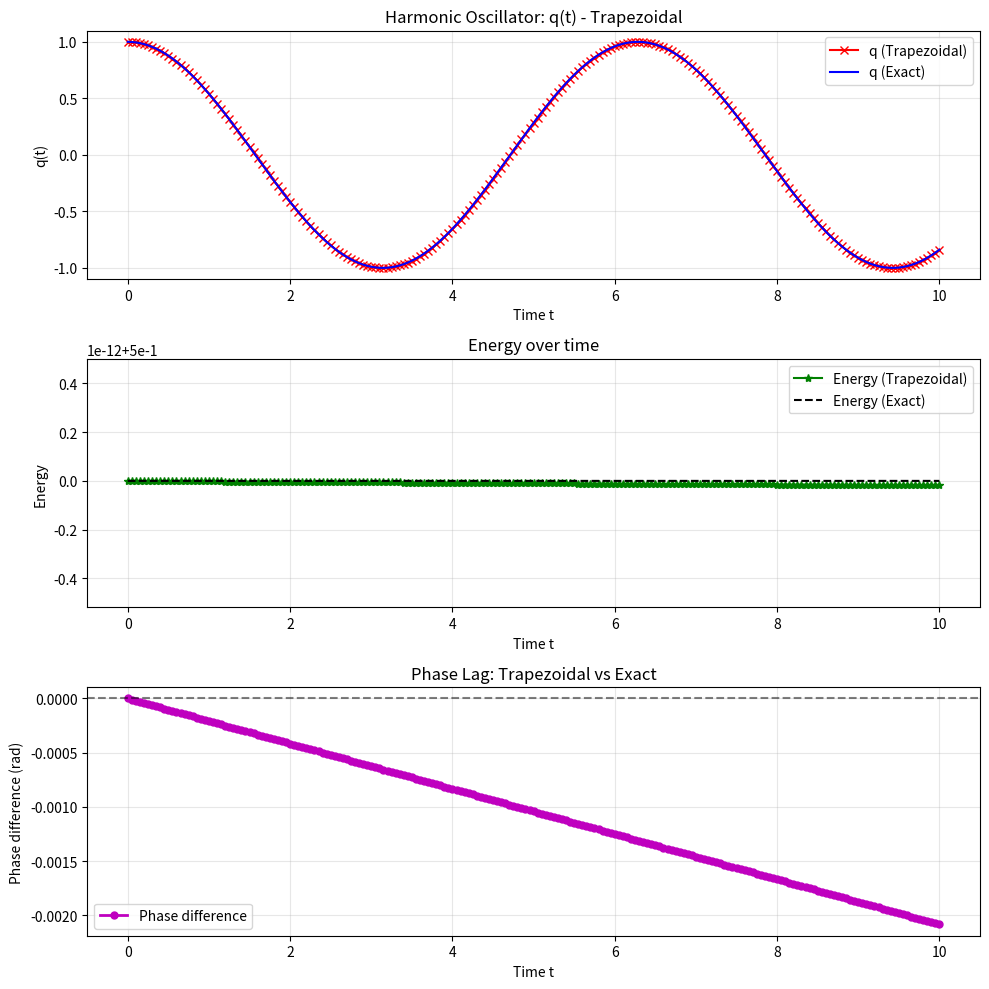

Here is the Python script that generated this plot:
"""
Forward Euler for the Harmonic Oscillator
========================================
System:
    dq/dt =  omega * p
    dp/dt = -omega * q

This script integrates the system with the forward Euler method and compares
against the exact solution. It is structured so you can easily add alternative
methods (e.g., symplectic Euler, implicit midpoint, RK4) later.
"""

import numpy as np
import matplotlib.pyplot as plt


# ---------------------------------------------------------------------------
# Exact solution
# ---------------------------------------------------------------------------

def exact_solution(t, q0, p0, omega):
    """Analytical solution for q(t), p(t)."""
    q = q0 * np.cos(omega * t) + (p0 / omega) * np.sin(omega * t)
    p = p0 * np.cos(omega * t) - omega * q0 * np.sin(omega * t)
    return q, p


# ---------------------------------------------------------------------------
# Integrators
# ---------------------------------------------------------------------------

def forward_euler(q0, p0, omega, dt, N):
    """Explicit Euler (1st order, not energy-preserving)."""
    t = dt * np.arange(0.0, N + 1)
    q = np.zeros(N + 1)
    p = np.zeros(N + 1)
    q[0], p[0] = q0, p0

    for i in range(N):
        q[i + 1] = q[i] + dt * (omega * p[i])
        p[i + 1] = p[i] + dt * (-omega * q[i])

    return t, q, p

def backward_euler(q0, p0, omega, dt, N):
    """Implicit Euler (1st order, energy-dissipating)."""
    t = dt * np.arange(0.0, N + 1)
    q = np.zeros(N + 1)
    p = np.zeros(N + 1)
    q[0], p[0] = q0, p0

    for i in range(N):
        factor = 1 / (1 + omega**2 * dt**2)
        q[i+1] = factor * (q[i] + dt * omega * p[i])
        p[i+1] = factor * (p[i] - dt * omega * q[i])

    return t, q, p

def trapezoidal(q0, p0, omega, dt, N):
    """Trapezoidal rule (2nd order, energy-preserving)."""
    t = dt * np.arange(0.0, N + 1)
    q = np.zeros(N + 1)
    p = np.zeros(N + 1)
    q[0], p[0] = q0, p0

    for i in range(N):
        factor = 1 / (1 + (omega*dt/2)**2)
        q[i+1] = factor * ((1 - (omega*dt/2)**2) * q[i] + dt * omega * p[i])
        p[i+1] = factor * ((1 - (omega*dt/2)**2) * p[i] - dt * omega * q[i])

    return t, q, p


# Placeholders for future upgrades (e.g., symplectic Euler, implicit midpoint)
# def symplectic_euler(...):
#     pass


# ---------------------------------------------------------------------------
# Phase Difference Calculation
# ---------------------------------------------------------------------------

def compute_phase_difference(t, q, p, omega):
    """
    Compute the phase angle phi(t) from the (q, p) trajectory.
    
    For a harmonic oscillator: q(t) = A*cos(omega*t + phi)
                              p(t) = -A*omega*sin(omega*t + phi)
    
    We recover phi from: phi(t) = atan2(-p/omega, q) + omega*t
    (adjusting for the exact oscillator phase to isolate numerical phase error)
    
    Returns:
        phase: array of phase values at each time step
        phase_diff: array of phase differences (numerical - exact)
    """
    # Compute amplitude and phase from (q, p)
    A_num = np.sqrt(q**2 + (p / omega)**2)  # Amplitude
    phase_num = np.arctan2(-p / omega, q)    # Phase at each time step
    
    # Exact phase should advance linearly: phi_exact(t) = omega * t
    # But we want to extract the *deviation* from exact oscillation
    # So we compute: phase_numerical = atan2(-p/omega, q)
    # and compare to: phase_exact = atan2(-p_exact/omega, q_exact)
    
    return A_num, phase_num

# ---------------------------------------------------------------------------
# Main Integration and Analysis Function
# ---------------------------------------------------------------------------

def run_harmonic_oscillator(omega=1.0, t_end=10.0, N=20, q0=1.0, p0=0.0, 
                            calc_case='forward_euler', show_plot=True):
    """
    Solve the harmonic oscillator system with selectable integrator.

    Parameters:
        omega (float): Angular frequency
        t_end (float): Total integration time
        N (int): Number of time intervals
        q0 (float): Initial position
        p0 (float): Initial momentum
        calc_case (str): Integration method to use:
                         'forward_euler', 'backward_euler', or 'trapezoidal'
        show_plot (bool): Whether to display plots

    Returns:
        dict: Dictionary with keys 't', 'q', 'p', 'q_exact', 'p_exact',
              'energy', 'energy_exact', and error diagnostics
    """

    dt = t_end / N

    print("=" * 60)
    print("Harmonic Oscillator Integration")
    print("=" * 60)
    print(f"Method: {calc_case}")
    print(f"omega = {omega}")
    print(f"N = {N}")
    print(f"dt = {dt:.6f}  (omega*dt = {omega*dt:.6f})")
    print("=" * 60)

    # Select integrator based on calc_case using match-case
    match calc_case.lower():
        case 'forward_euler':
            t, q_num, p_num = forward_euler(q0, p0, omega, dt, N)
            method_label = 'Forward Euler'
        case 'backward_euler':
            t, q_num, p_num = backward_euler(q0, p0, omega, dt, N)
            method_label = 'Backward Euler'
        case 'trapezoidal':
            t, q_num, p_num = trapezoidal(q0, p0, omega, dt, N)
            method_label = 'Trapezoidal'
        case _:
            raise ValueError(f"Unknown calc_case: {calc_case}. Use 'forward_euler', 'backward_euler', or 'trapezoidal'.")

    # Compute exact solution
    q_ex, p_ex = exact_solution(t, q0, p0, omega)

    # Compute energies
    energy_num = 0.5 * (q_num**2 + p_num**2)
    energy_ex = 0.5 * (q_ex**2 + p_ex**2)

    # Compute errors
    err_q_final = np.abs(q_num[-1] - q_ex[-1])
    err_p_final = np.abs(p_num[-1] - p_ex[-1])
    energy_drift_final = energy_num[-1] - energy_ex[-1]
    energy_drift_rel = energy_drift_final / energy_ex[0]
    
    # Compute phase information
    A_num, phase_num = compute_phase_difference(t, q_num, p_num, omega)
    A_ex, phase_ex = compute_phase_difference(t, q_ex, p_ex, omega)
    
    # Phase difference at final time
    phase_diff_final = phase_num[-1] - phase_ex[-1]
    # Normalize to [-pi, pi]
    phase_diff_final = np.arctan2(np.sin(phase_diff_final), np.cos(phase_diff_final))

    print(f"\nFinal errors at t = {t_end}:")
    print(f"  |q_num - q_exact| = {err_q_final:.6e}")
    print(f"  |p_num - p_exact| = {err_p_final:.6e}")
    print(f"  Energy drift (abs) = {energy_drift_final:.6e}")
    print(f"  Energy drift (rel) = {energy_drift_rel:.6e}")
    print(f"\nPhase analysis at t = {t_end}:")
    print(f"  Amplitude (numerical) = {A_num[-1]:.6e}")
    print(f"  Amplitude (exact)     = {A_ex[-1]:.6e}")
    print(f"  Phase (numerical)     = {phase_num[-1]:.6e} rad")
    print(f"  Phase (exact)         = {phase_ex[-1]:.6e} rad")
    print(f"  Phase difference      = {phase_diff_final:.6e} rad")

    # Plot if requested
    if show_plot:
        fig, (ax1, ax2, ax3) = plt.subplots(3, 1, figsize=(10, 10))

        # q(t)
        ax1.plot(t, q_num, 'rx-', label=f'q ({method_label})')
        ax1.plot(t, q_ex, 'b-', label='q (Exact)')
        ax1.set_xlabel('Time t')
        ax1.set_ylabel('q(t)')
        ax1.set_title(f'Harmonic Oscillator: q(t) - {method_label}')
        ax1.grid(True, alpha=0.3)
        ax1.legend(loc='best')

        # Energy
        ax2.plot(t, energy_num, 'g*-', label=f'Energy ({method_label})')
        ax2.plot(t, energy_ex, 'k--', label='Energy (Exact)')
        ax2.set_xlabel('Time t')
        ax2.set_ylabel('Energy')
        ax2.set_title('Energy over time')
        ax2.grid(True, alpha=0.3)
        ax2.legend(loc='best')
        
        # Phase difference
        phase_diff = phase_num - phase_ex
        # Normalize to [-pi, pi]
        phase_diff = np.arctan2(np.sin(phase_diff), np.cos(phase_diff))
        ax3.plot(t, phase_diff, 'mo-', linewidth=2, markersize=5, label='Phase difference')
        ax3.axhline(y=0, color='k', linestyle='--', alpha=0.5)
        ax3.set_xlabel('Time t')
        ax3.set_ylabel('Phase difference (rad)')
        ax3.set_title(f'Phase Lag: {method_label} vs Exact')
        ax3.grid(True, alpha=0.3)
        ax3.legend(loc='best')

        plt.tight_layout()
        plt.show()

    # Return results as dictionary
    return {
        't': t,
        'q': q_num,
        'p': p_num,
        'q_exact': q_ex,
        'p_exact': p_ex,
        'energy': energy_num,
        'energy_exact': energy_ex,
        'amplitude': A_num,
        'amplitude_exact': A_ex,
        'phase': phase_num,
        'phase_exact': phase_ex,
        'err_q': err_q_final,
        'err_p': err_p_final,
        'energy_drift_abs': energy_drift_final,
        'energy_drift_rel': energy_drift_rel,
        'phase_diff_final': phase_diff_final,
        'method': method_label,
    }


# ---------------------------------------------------------------------------
# Main Execution
# ---------------------------------------------------------------------------

if __name__ == '__main__':
    # Example: Run with Forward Euler
    result_fe = run_harmonic_oscillator(
        omega=1., t_end=10.0, N=200, q0=1.0, p0=0.0,
        calc_case='trapezoidal', show_plot=True
    )